Photos from the image-classification dataset "dataset" in the GitHub repository sinchana1408/Tomato_maturity_detection_and_Harvest_RecommendationSystem. Its 5 classes are: breaker, green, pink, red, turner.

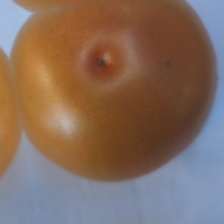
Label: pink

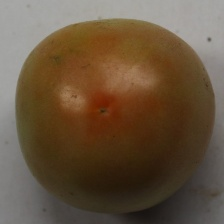
Label: turner

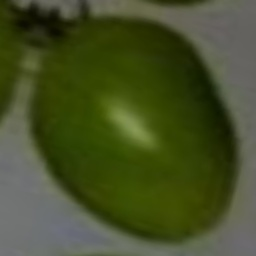
Label: green

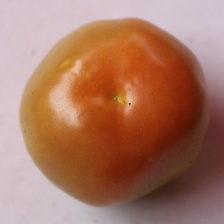
Label: pink

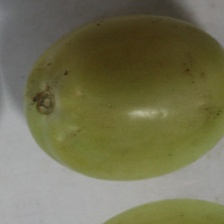
Label: breaker

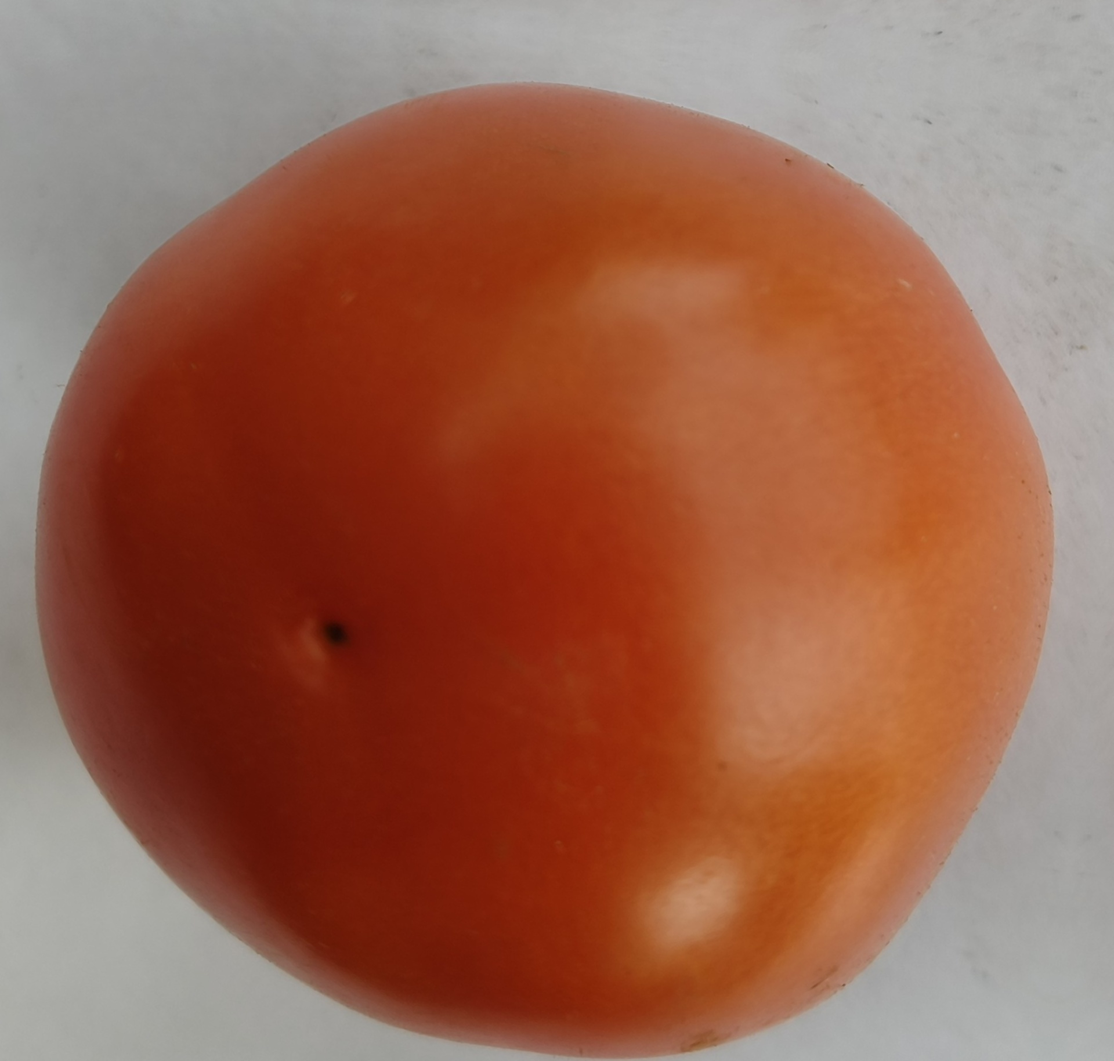
Label: red
